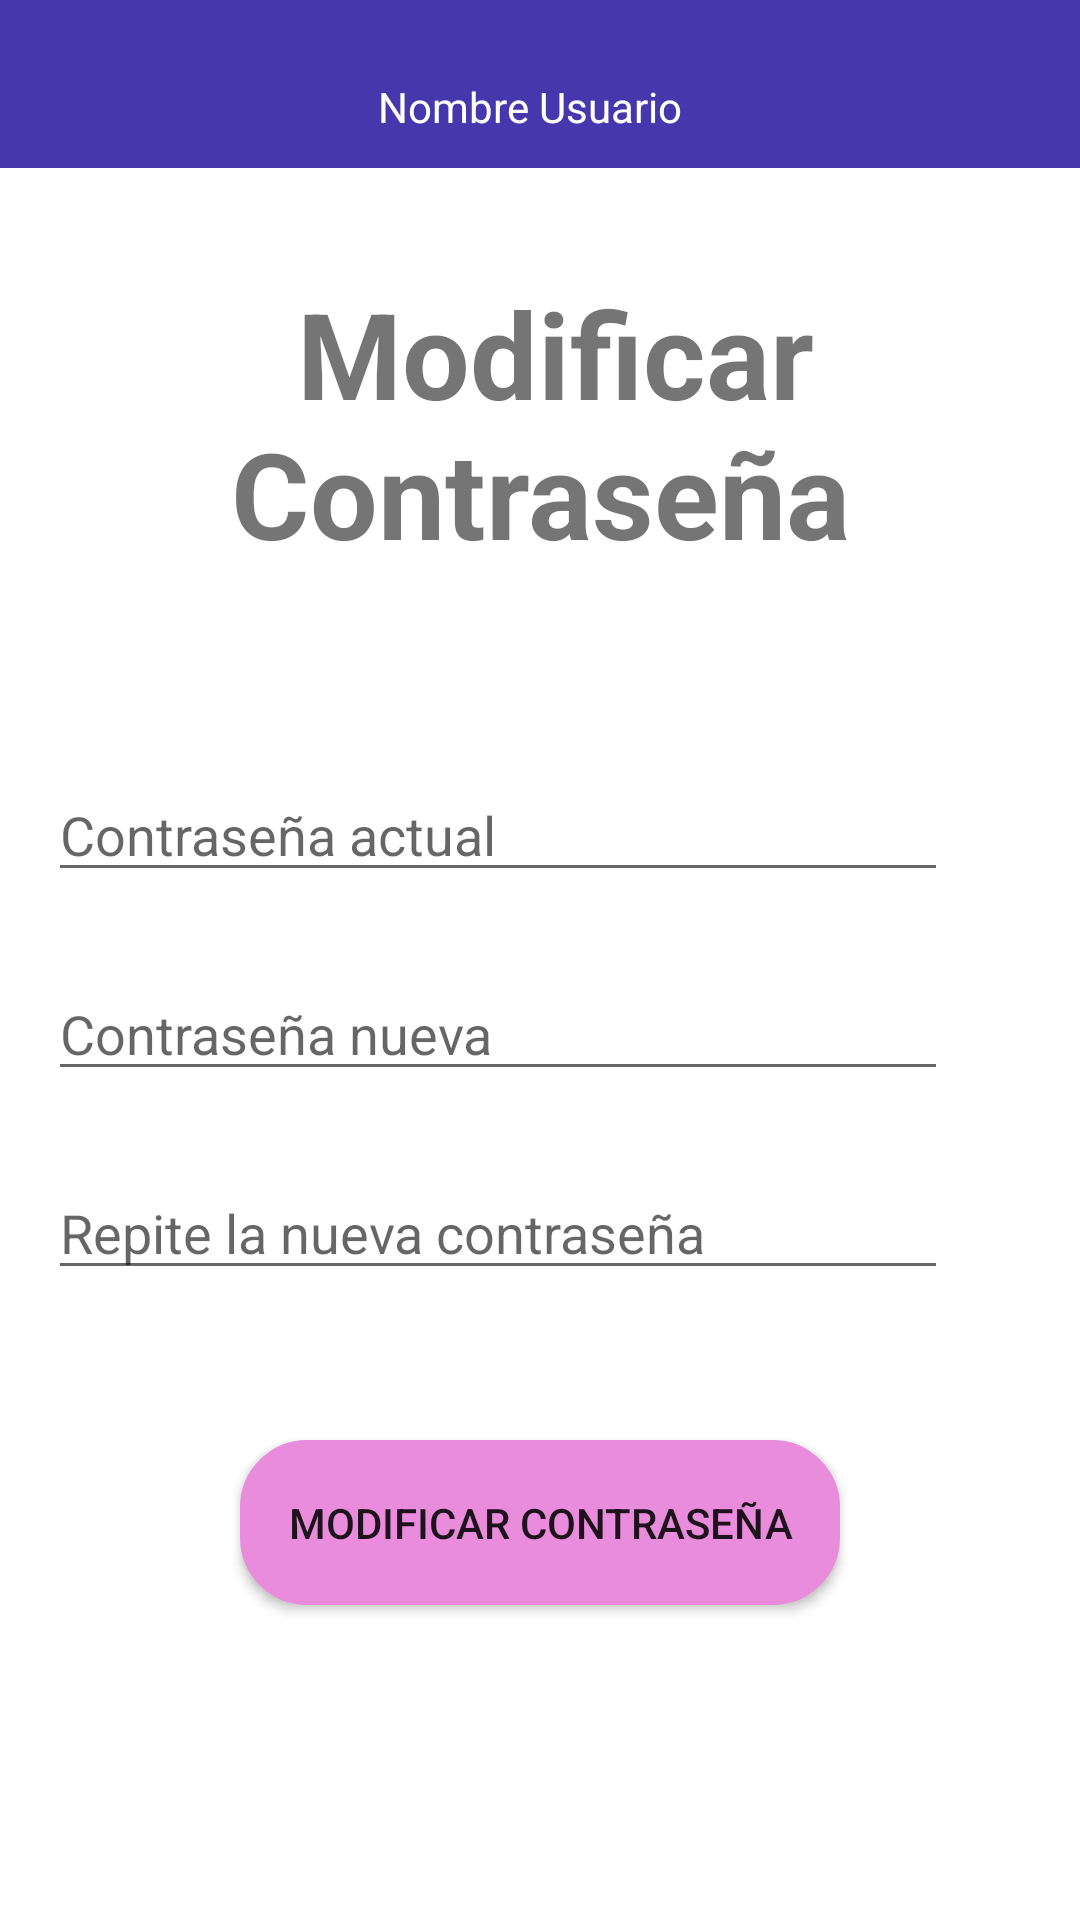

Layout XML and referenced resources for this Android screen:
<!-- AndroidManifest.xml: application theme Theme.CoinNote -->
<!-- res/layout/activity_modificar_cont.xml -->
<?xml version="1.0" encoding="utf-8"?>
<androidx.constraintlayout.widget.ConstraintLayout xmlns:android="http://schemas.android.com/apk/res/android"
    xmlns:app="http://schemas.android.com/apk/res-auto"
    xmlns:tools="http://schemas.android.com/tools"
    android:layout_width="match_parent"
    android:layout_height="match_parent"
    android:visibility="visible"
    tools:context=".view.ModificarContraseña">

    <LinearLayout
        android:layout_width="match_parent"
        android:layout_height="match_parent"
        android:orientation="horizontal">

        <androidx.appcompat.widget.Toolbar
            android:id="@+id/toolbar"
            android:layout_width="match_parent"
            android:layout_height="wrap_content"
            android:background="@color/Primary"
            android:minHeight="?attr/actionBarSize"
            android:theme="?attr/actionBarTheme"
            app:layout_constraintBottom_toTopOf="@+id/textView6"
            tools:layout_editor_absoluteX="0dp" />

    </LinearLayout>


    <LinearLayout
        android:id="@+id/linearLayout1"
        android:layout_width="match_parent"
        android:layout_height="match_parent"
        android:orientation="vertical"
        android:padding="16dp"
        app:layout_constraintBottom_toBottomOf="parent"
        app:layout_constraintEnd_toEndOf="parent"
        app:layout_constraintHorizontal_bias="1.0"
        app:layout_constraintStart_toStartOf="parent"
        app:layout_constraintTop_toTopOf="parent"
        app:layout_constraintVertical_bias="1.0">

        <LinearLayout
            android:layout_width="match_parent"
            android:layout_height="wrap_content"
            android:orientation="horizontal">

            <RelativeLayout
                android:layout_width="210dp"
                android:layout_height="39dp"
                android:layout_weight="1">

                <ImageButton
                    android:id="@+id/atras"
                    android:layout_width="40dp"
                    android:layout_height="40dp"
                    android:layout_gravity="left"
                    android:background="@drawable/flecha_atras" />

                <ImageView
                    android:id="@+id/imagen_perfi"
                    android:layout_width="57dp"
                    android:layout_height="38dp"
                    android:layout_alignLeft="@id/atras"
                    android:layout_marginStart="50dp"
                    android:layout_gravity="center_horizontal"
                    tools:srcCompat="@drawable/avatar" />

                <TextView
                    android:id="@+id/nombre_usuario"
                    android:layout_width="wrap_content"
                    android:layout_height="wrap_content"
                    android:text="Nombre Usuario"
                    android:layout_alignLeft="@id/imagen_perfi"
                    android:layout_marginTop="10dp"
                    android:layout_gravity="center_horizontal"
                    android:layout_marginStart="60dp"
                    android:textColor="@color/ButtonText"
                    tools:layout_editor_absoluteX="142dp"
                    tools:layout_editor_absoluteY="28dp" />


            </RelativeLayout>

        </LinearLayout>

    </LinearLayout>

    <LinearLayout
        android:id="@+id/linearLayout2"
        android:layout_width="0dp"
        android:layout_height="0dp"
        android:layout_marginVertical="75dp"
        android:orientation="vertical"
        android:padding="16dp"
        app:layout_constraintBottom_toBottomOf="parent"
        app:layout_constraintEnd_toEndOf="parent"
        app:layout_constraintHorizontal_bias="1.0"
        app:layout_constraintStart_toStartOf="parent"
        app:layout_constraintTop_toTopOf="parent"
        app:layout_constraintVertical_bias="1.0">

        <TextView
            android:id="@+id/Modificar_contraseña"
            android:layout_width="match_parent"
            android:layout_height="wrap_content"
            android:gravity="center_horizontal"
            android:text=" Modificar Contraseña"
            android:textSize="40sp"
            android:textStyle="bold" />

        <EditText
            android:id="@+id/editTextTextPersonName"
            android:layout_width="300dp"
            android:layout_height="wrap_content"
            android:hint="Contraseña actual"
            android:layout_marginTop="65dp"
            android:inputType="textPersonName"
            tools:layout_editor_absoluteX="31dp"
            tools:layout_editor_absoluteY="231dp" />

        <EditText
            android:id="@+id/editTextTextPersonName3"
            android:layout_width="300dp"
            android:layout_height="wrap_content"
            android:layout_marginTop="25dp"
            android:hint="Contraseña nueva"
            android:inputType="textPersonName"
            tools:layout_editor_absoluteX="29dp"
            tools:layout_editor_absoluteY="313dp" />

        <EditText
            android:id="@+id/editTextTextPersonName4"
            android:layout_width="300dp"
            android:layout_height="wrap_content"
            android:layout_marginTop="25dp"
            android:hint="Repite la nueva contraseña"
            android:inputType="textPersonName"
            tools:layout_editor_absoluteX="29dp"
            tools:layout_editor_absoluteY="400dp" />

        <Button
            android:id="@+id/modificar_contraseña"
            android:layout_width="200dp"
            android:layout_height="55dp"
            android:layout_below="@id/Password"
            android:layout_gravity="center_horizontal"
            android:layout_marginTop="50dp"
            android:background="@drawable/boton_register"
            android:text="Modificar contraseña"
            app:backgroundTint="#E88CDB" />

    </LinearLayout>




</androidx.constraintlayout.widget.ConstraintLayout>
<!-- resources referenced by this layout -->
<resources>
  <color name="ButtonText">#FFFFFFFF</color>
  <color name="Primary">#4737ad</color>
  <!-- drawable boton_register (drawable) -->
  <?xml version="1.0" encoding="utf-8"?>
  <shape xmlns:android="http://schemas.android.com/apk/res/android">
      <solid android:color="@color/Button"></solid>
      <corners android:radius="20dp"></corners>
      <stroke android:color="@color/ButtonText" android:width="5dp"></stroke>
  
  </shape>
  <style name="Theme.CoinNote" parent="Theme.MaterialComponents.DayNight.NoActionBar">
          
          <item name="colorPrimary">@color/Primary</item>
          <item name="colorPrimaryVariant">@color/Primary</item>
          <item name="colorOnPrimary">@color/white</item>
          
          <item name="colorSecondary">@color/Button</item>
          <item name="colorSecondaryVariant">@color/teal_700</item>
          <item name="colorOnSecondary">@color/white</item>
          
          <item name="android:statusBarColor" tools:targetApi="l">?attr/colorPrimaryVariant</item>
          
      </style>
  <color name="Button">#E88CDB</color>
  <color name="white">#FFFFFFFF</color>
  <color name="teal_700">#e8e4e6</color>
</resources>
